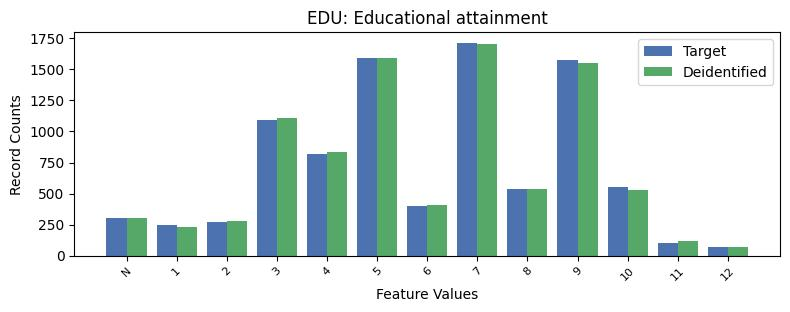

Source data for this figure (header and first rows):
, EDU, count_target, count_deidentified
0, 7, 1715, 1708
1, 5, 1590, 1592
2, 9, 1574, 1548
3, 3, 1096, 1111
4, 4, 817, 834
5, 10, 550, 532
6, 8, 539, 539
7, 6, 400, 411
8, -1, 301, 303
9, 2, 272, 276
10, 1, 246, 234
11, 11, 104, 117
12, 12, 72, 71
